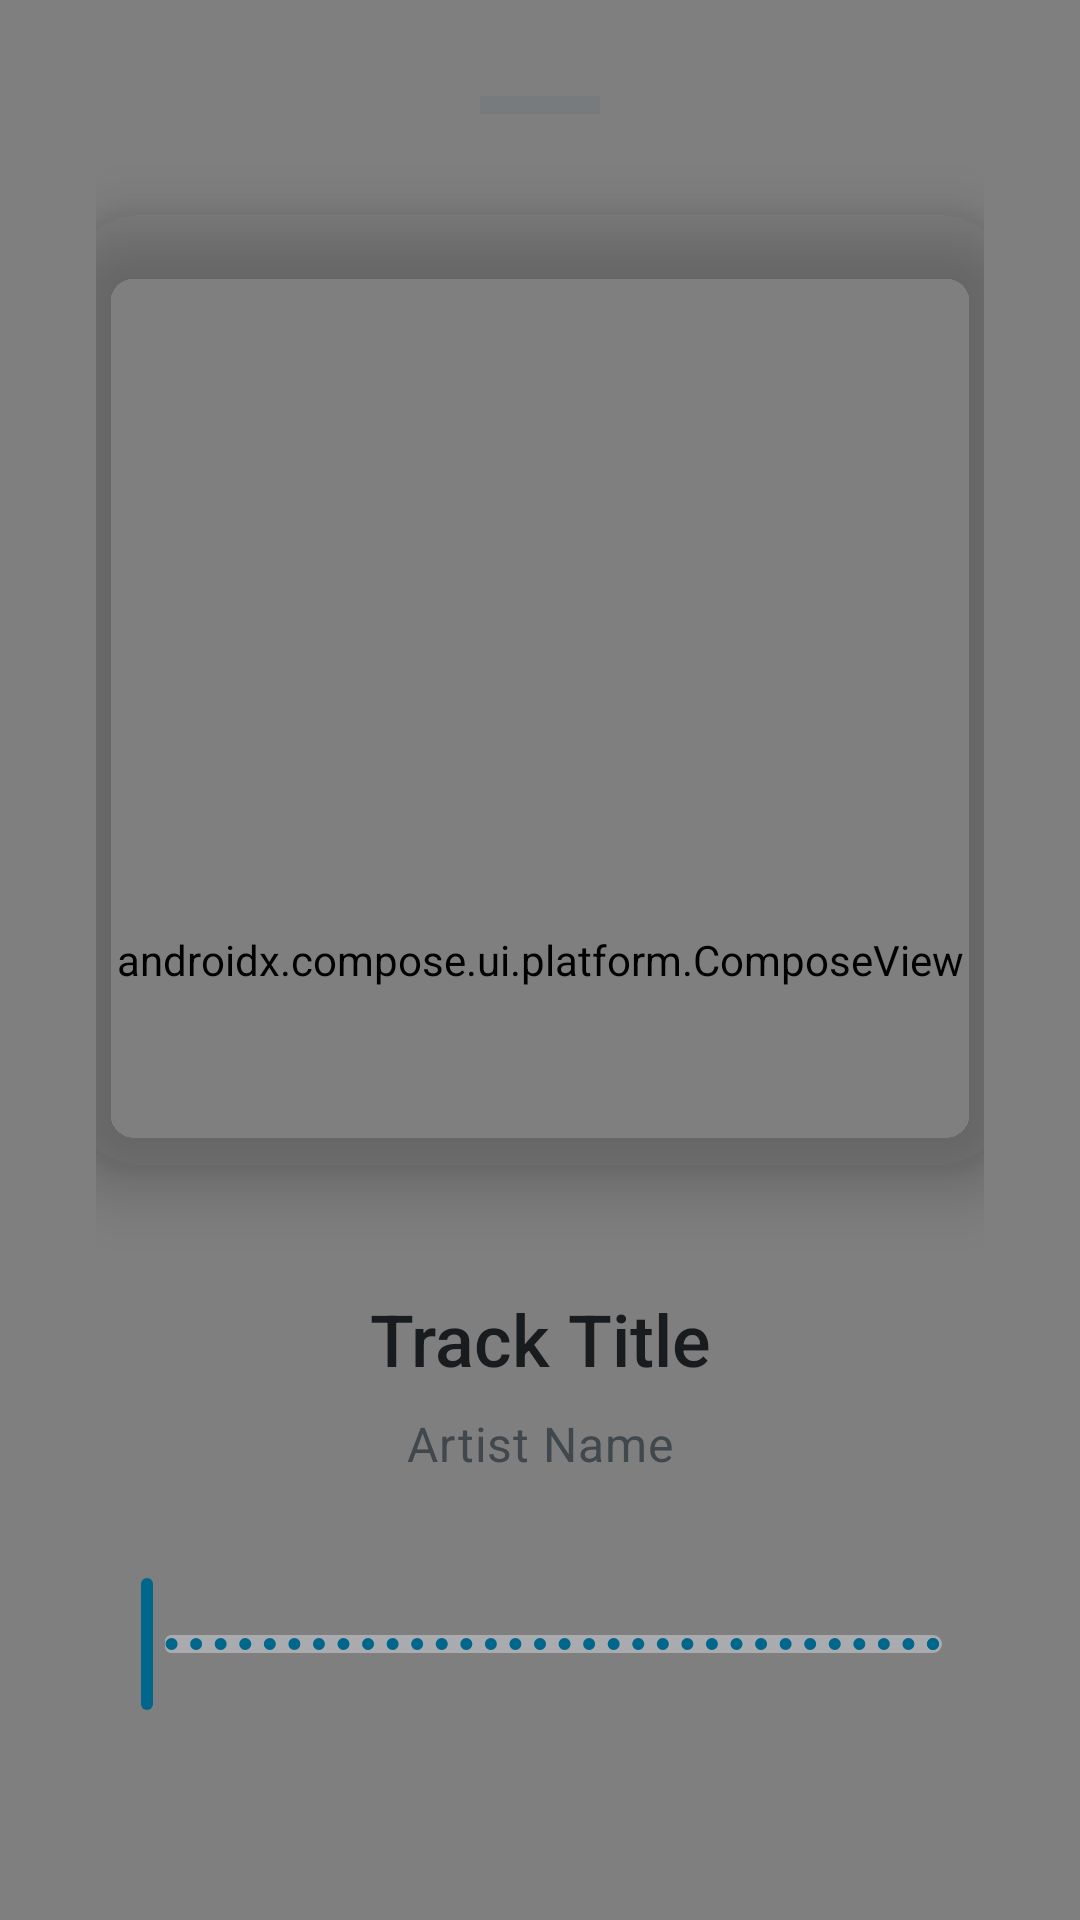

Here is an Android app screen rendered from its layout file. Give the layout XML and the strings, colors and styles it references.
<!-- AndroidManifest.xml: application theme Theme.DeepEyeMusicPro -->
<!-- res/layout/screen_nowplaying_m3.xml -->
<?xml version="1.0" encoding="utf-8"?>
<layout xmlns:android="http://schemas.android.com/apk/res/android"
    xmlns:app="http://schemas.android.com/apk/res-auto">
    
    <androidx.coordinatorlayout.widget.CoordinatorLayout
        android:layout_width="match_parent"
        android:layout_height="match_parent"
        android:background="?attr/colorSurface">
        
        
        <ImageView
            android:id="@+id/backgroundArt"
            android:layout_width="match_parent"
            android:layout_height="match_parent"
            android:scaleType="centerCrop"
            android:alpha="0.15"/>
        
        
        <View
            android:layout_width="match_parent"
            android:layout_height="match_parent"
            android:background="@drawable/bg_gradient_surface"/>
        
        
        <androidx.compose.ui.platform.ComposeView
            android:id="@+id/visualizerComposeView"
            android:layout_width="match_parent"
            android:layout_height="match_parent" />
        
        
        <LinearLayout
            android:layout_width="match_parent"
            android:layout_height="match_parent"
            android:orientation="vertical"
            android:gravity="center_horizontal"
            android:padding="32dp">
            
            
            <View
                android:layout_width="40dp"
                android:layout_height="6dp"
                android:background="?attr/colorOutline"
                android:alpha="0.4"
                android:layout_marginBottom="32dp"/>
            
            
            <com.google.android.material.imageview.ShapeableImageView
                android:id="@+id/artworkImageM3"
                android:layout_width="320dp"
                android:layout_height="320dp"
                android:scaleType="centerCrop"
                app:shapeAppearance="@style/ShapeAppearance.Music.NowPlaying"
                android:elevation="12dp"
                android:layout_marginBottom="40dp"/>
            
            
            <TextView
                android:id="@+id/trackTitleM3"
                android:layout_width="match_parent"
                android:layout_height="wrap_content"
                android:text="Track Title"
                android:textAppearance="@style/TextAppearance.M3.HeadlineSmall"
                android:textColor="?attr/colorOnSurface"
                android:textAlignment="center"
                android:maxLines="1"
                android:ellipsize="end"/>
            
            <TextView
                android:id="@+id/artistNameM3"
                android:layout_width="match_parent"
                android:layout_height="wrap_content"
                android:text="Artist Name"
                android:textAppearance="@style/TextAppearance.M3.BodyLarge"
                android:textColor="?attr/colorOnSurfaceVariant"
                android:textAlignment="center"
                android:maxLines="1"
                android:ellipsize="end"
                android:layout_marginTop="8dp"
                android:layout_marginBottom="32dp"/>
            
            
            <com.google.android.material.slider.Slider
                android:id="@+id/sliderM3"
                android:layout_width="match_parent"
                android:layout_height="wrap_content"
                android:valueFrom="0"
                android:valueTo="100"
                android:stepSize="1"
                app:trackHeight="6dp"
                app:thumbRadius="8dp"/>
            
            
            <LinearLayout
                android:layout_width="match_parent"
                android:layout_height="wrap_content"
                android:orientation="horizontal"
                android:layout_marginTop="8dp"
                android:layout_marginBottom="32dp">
                
                <TextView
                    android:id="@+id/elapsedTimeM3"
                    android:layout_width="wrap_content"
                    android:layout_height="wrap_content"
                    android:text="0:00"
                    android:textAppearance="@style/TextAppearance.M3.BodySmall"
                    android:textColor="?attr/colorOnSurfaceVariant"/>
                
                <Space
                    android:layout_width="0dp"
                    android:layout_height="wrap_content"
                    android:layout_weight="1"/>
                
                <TextView
                    android:id="@+id/totalTimeM3"
                    android:layout_width="wrap_content"
                    android:layout_height="wrap_content"
                    android:text="3:45"
                    android:textAppearance="@style/TextAppearance.M3.BodySmall"
                    android:textColor="?attr/colorOnSurfaceVariant"/>
            </LinearLayout>
            
            
            <LinearLayout
                android:layout_width="match_parent"
                android:layout_height="wrap_content"
                android:orientation="horizontal"
                android:gravity="center"
                android:layout_marginBottom="32dp">
                
                
                <com.google.android.material.button.MaterialButton
                    style="@style/Widget.Material3.Button.IconButton"
                    android:id="@+id/previousButtonM3"
                    android:layout_width="64dp"
                    android:layout_height="64dp"
                    app:icon="@drawable/ic_prev"
                    app:iconSize="40dp"
                    app:iconTint="?attr/colorOnSurface"/>
                
                
                <com.google.android.material.floatingactionbutton.FloatingActionButton
                    android:id="@+id/playPauseButtonM3"
                    android:layout_width="80dp"
                    android:layout_height="80dp"
                    android:layout_marginHorizontal="32dp"
                    app:shapeAppearance="@style/ShapeAppearance.M3.Full"
                    app:backgroundTint="?attr/colorPrimaryContainer"
                    app:tint="?attr/colorOnPrimaryContainer"
                    app:elevation="8dp"
                    app:pressedTranslationZ="12dp"
                    android:src="@drawable/ic_play"/>
                
                
                <com.google.android.material.button.MaterialButton
                    style="@style/Widget.Material3.Button.IconButton"
                    android:id="@+id/nextButtonM3"
                    android:layout_width="64dp"
                    android:layout_height="64dp"
                    app:icon="@drawable/ic_next"
                    app:iconSize="40dp"
                    app:iconTint="?attr/colorOnSurface"/>
            </LinearLayout>
            
            
            <LinearLayout
                android:layout_width="match_parent"
                android:layout_height="wrap_content"
                android:orientation="horizontal"
                android:gravity="center">

                <com.google.android.material.button.MaterialButton
                    style="@style/Widget.Material3.Button.IconButton"
                    android:id="@+id/connectButtonM3"
                    android:layout_width="48dp"
                    android:layout_height="48dp"
                    app:icon="@drawable/ic_cast"
                    app:iconTint="?attr/colorOnSurfaceVariant"/>
                
                <com.google.android.material.button.MaterialButton
                    style="@style/Widget.Material3.Button.IconButton"
                    android:id="@+id/favoriteButtonM3"
                    android:layout_width="48dp"
                    android:layout_height="48dp"
                    app:icon="@drawable/ic_favorite_border"
                    app:iconTint="?attr/colorOnSurfaceVariant"/>
    
                <com.google.android.material.button.MaterialButton
                    style="@style/Widget.Material3.Button.IconButton"
                    android:id="@+id/repeatButtonM3"
                    android:layout_width="48dp"
                    android:layout_height="48dp"
                    app:icon="@drawable/ic_repeat"
                    app:iconTint="?attr/colorOnSurfaceVariant"/>
    
                <com.google.android.material.button.MaterialButton
                    style="@style/Widget.Material3.Button.IconButton"
                    android:id="@+id/downloadButtonM3"
                    android:layout_width="48dp"
                    android:layout_height="48dp"
                    app:icon="@drawable/ic_download"
                    app:iconTint="?attr/colorOnSurfaceVariant"/>
                    
                <com.google.android.material.button.MaterialButton
                    style="@style/Widget.Material3.Button.IconButton"
                    android:id="@+id/v4aButtonM3"
                    android:layout_width="48dp"
                    android:layout_height="48dp"
                    app:icon="@drawable/ic_equalizer"
                    app:iconTint="?attr/colorOnSurfaceVariant"/>
    
                <com.google.android.material.button.MaterialButton
                    style="@style/Widget.Material3.Button.IconButton"
                    android:id="@+id/queueButtonM3"
                    android:layout_width="48dp"
                    android:layout_height="48dp"
                    app:icon="@drawable/ic_queue"
                    app:iconTint="?attr/colorOnSurfaceVariant"/>
            </LinearLayout>
            
        </LinearLayout>
        
    </androidx.coordinatorlayout.widget.CoordinatorLayout>
</layout>
<!-- resources referenced by this layout -->
<resources>
  <style name="ShapeAppearance.M3.Full" parent="">
          <item name="cornerFamily">rounded</item>
          <item name="cornerSize">50%</item>
      </style>
  <style name="ShapeAppearance.Music.NowPlaying" parent="ShapeAppearance.M3.ExtraLarge" />
  <color name="deep_text_primary">#F5FAFF</color>
  <color name="text">#F5FAFF</color>
  <style name="ShapeAppearance.M3.ExtraLarge" parent="">
          <item name="cornerFamily">rounded</item>
          <item name="cornerSize">28dp</item>
      </style>
  <color name="m3_primary">@android:color/system_accent1_600</color>
  <color name="m3_on_primary">@android:color/system_accent1_0</color>
  <color name="m3_primary_container">@android:color/system_accent1_100</color>
  <color name="m3_on_primary_container">@android:color/system_accent1_900</color>
  <color name="m3_secondary">@android:color/system_accent2_600</color>
  <color name="m3_on_secondary">@android:color/system_accent2_0</color>
  <color name="m3_secondary_container">@android:color/system_accent2_100</color>
  <color name="m3_on_secondary_container">@android:color/system_accent2_900</color>
  <color name="m3_tertiary">@android:color/system_accent3_600</color>
  <color name="m3_on_tertiary">@android:color/system_accent3_0</color>
  <color name="m3_tertiary_container">@android:color/system_accent3_100</color>
  <color name="m3_on_tertiary_container">@android:color/system_accent3_900</color>
  <color name="m3_error">#FFB3261E</color>
  <color name="m3_on_error">#FFFFFFFF</color>
  <color name="m3_error_container">#FFF9DEDC</color>
  <color name="m3_on_error_container">#FF410E0B</color>
  <color name="m3_surface">@android:color/system_neutral1_0</color>
  <color name="m3_on_surface">@android:color/system_neutral1_900</color>
  <color name="m3_surface_variant">@android:color/system_neutral2_100</color>
  <color name="m3_on_surface_variant">@android:color/system_neutral2_700</color>
  <color name="m3_surface_container_lowest">@android:color/system_neutral1_0</color>
  <color name="m3_surface_container_low">@android:color/system_neutral1_50</color>
  <color name="m3_surface_container">@android:color/system_neutral1_100</color>
  <color name="m3_surface_container_high">@android:color/system_neutral1_200</color>
  <color name="m3_surface_container_highest">@android:color/system_neutral1_300</color>
  <color name="m3_inverse_surface">@android:color/system_neutral1_800</color>
  <color name="m3_inverse_on_surface">@android:color/system_neutral1_50</color>
  <color name="m3_inverse_primary">@android:color/system_accent1_200</color>
  <color name="m3_outline">@android:color/system_neutral2_500</color>
  <color name="m3_outline_variant">@android:color/system_neutral2_200</color>
  <style name="ShapeAppearance.M3.ExtraSmall" parent="">
          <item name="cornerFamily">rounded</item>
          <item name="cornerSize">4dp</item>
      </style>
  <style name="ShapeAppearance.M3.Small" parent="">
          <item name="cornerFamily">rounded</item>
          <item name="cornerSize">8dp</item>
      </style>
  <style name="ShapeAppearance.M3.Medium" parent="">
          <item name="cornerFamily">rounded</item>
          <item name="cornerSize">12dp</item>
      </style>
  <style name="ShapeAppearance.M3.Large" parent="">
          <item name="cornerFamily">rounded</item>
          <item name="cornerSize">16dp</item>
      </style>
  <style name="ThemeOverlay.M3.BottomSheet" parent="ThemeOverlay.Material3.BottomSheetDialog">
          <item name="bottomSheetStyle">@style/Widget.M3.BottomSheet</item>
      </style>
  <style name="ShapeAppearance.Music.Card" parent="ShapeAppearance.M3.Large" />
  <style name="ShapeAppearance.Music.Input" parent="ShapeAppearance.M3.Small" />
  <style name="ShapeAppearance.Music.BottomSheet" parent="ShapeAppearance.M3.ExtraLarge" />
</resources>
